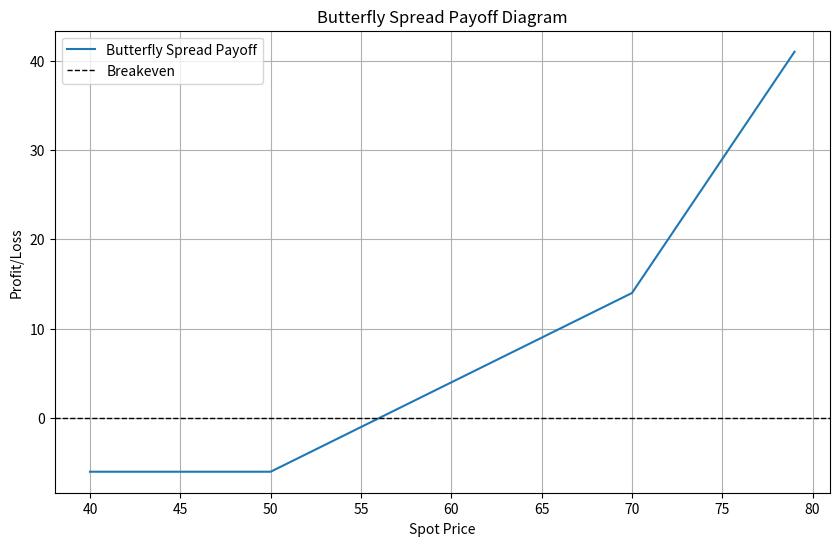

This figure's Python source:
import numpy as np
import matplotlib.pyplot as plt



def butterfly_spread(call_strike_low, call_strike_high, premium, spot_price, num_contracts):
    # Geração dos preços possíveis
    prices = np.arange(call_strike_low - 10, call_strike_high + 10, 1)

    # Payoff da opção de compra comprada
    long_call_payoff = np.maximum(prices - call_strike_low, 0) - premium

    # Payoff da opção de compra vendida (duas vezes)
    short_call_payoff = 2 * (np.maximum(prices - call_strike_high, 0) - premium)

    # Payoff total
    payoff = long_call_payoff + short_call_payoff

    # Lucro e perda total
    pnl = payoff * num_contracts

    # Gráfico
    plt.figure(figsize=(10, 6))
    plt.plot(prices, pnl, label='Butterfly Spread Payoff')
    plt.axhline(0, color='black', linestyle='--', linewidth=1, label='Breakeven')
    plt.title('Butterfly Spread Payoff Diagram')
    plt.xlabel('Spot Price')
    plt.ylabel('Profit/Loss')
    plt.legend()
    plt.grid(True)
    plt.show()

# Parâmetros
call_strike_low = 50
call_strike_high = 70
premium = 2
spot_price = 60
num_contracts = 1

# Chamada da função
butterfly_spread(call_strike_low, call_strike_high, premium, spot_price, num_contracts)
